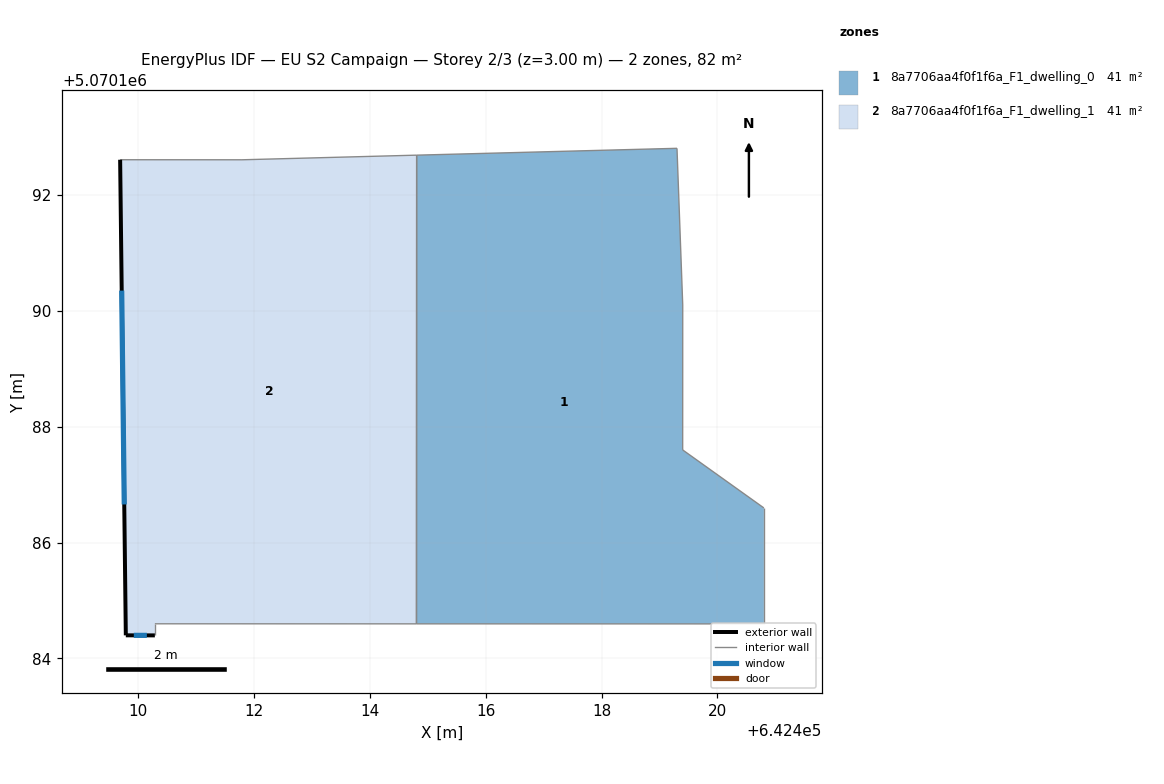
=== STOREY PLAN SPEC (per zone: floor XY polygon, exterior-wall plan segments, windows/doors) ===
zone 1: 8a7706aa4f0f1f6a_F1_dwelling_0  (40.8 m²)
  floor: (642419.30, 5070192.80) (642419.40, 5070190.10) (642419.40, 5070187.60) (642420.80, 5070186.60) (642420.80, 5070184.60) (642414.81, 5070184.60) (642414.81, 5070192.68)
  interior walls: 7
zone 2: 8a7706aa4f0f1f6a_F1_dwelling_1  (40.8 m²)
  floor: (642414.81, 5070192.68) (642414.81, 5070184.60) (642410.29, 5070184.60) (642410.29, 5070184.40) (642409.79, 5070184.40) (642409.69, 5070192.61) (642411.80, 5070192.60)
  exterior wall: (642409.79, 5070184.40) – (642410.29, 5070184.40)  [0.5 m]
    window: (642409.93, 5070184.40) – (642410.16, 5070184.40)  [0.3 m²]
  exterior wall: (642409.69, 5070192.61) – (642409.79, 5070184.40)  [8.2 m]
    window: (642409.72, 5070190.35) – (642409.77, 5070186.66)  [5.0 m²]
  interior walls: 5

=== DERIVED (storey summary) ===
Building: EU S2 Campaign
Storey: 2 of 3  (floor level z = 3.00 m)
Storey gross floor area: 81.6 m²
Zones on this storey: 2
  - 8a7706aa4f0f1f6a_F1_dwelling_0: floor 40.8 m²
  - 8a7706aa4f0f1f6a_F1_dwelling_1: floor 40.8 m²; exterior wall 8.7 m (26.1 m²); 2 window(s) 5.3 m²; WWR 20.2%
Zone adjacency (shared interzone walls):
  - 8a7706aa4f0f1f6a_F1_dwelling_0 ↔ 8a7706aa4f0f1f6a_F1_dwelling_1